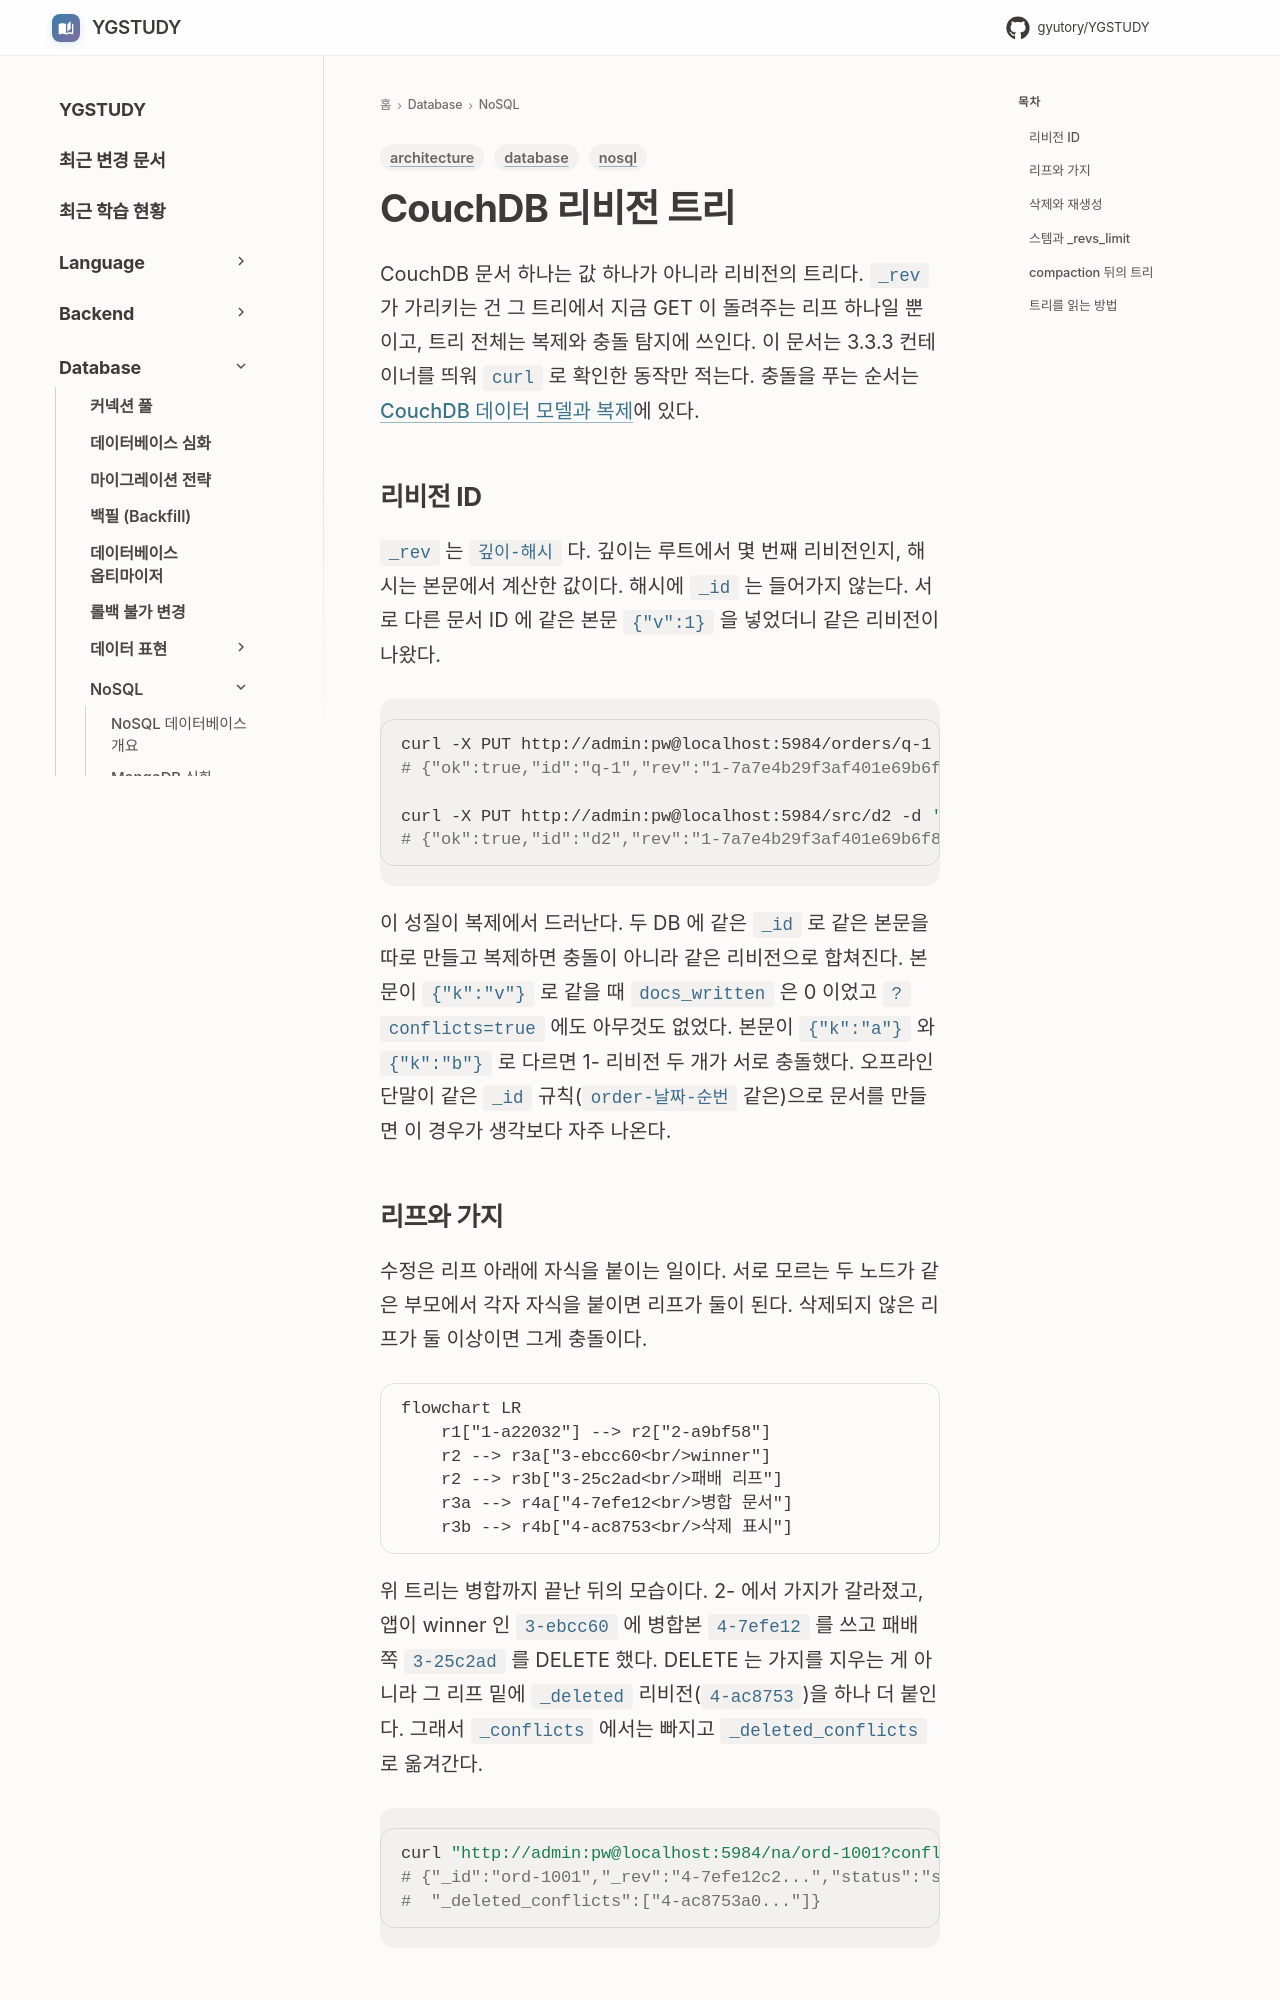

repository: GYUTORY/YGSTUDY · page: DataBase/NoSQL/CouchDB_Revision_Tree/index.html · generator: mkdocs

---
title: CouchDB 리비전 트리
tags: [database, nosql, architecture]
updated: 2026-11-04
---

# CouchDB 리비전 트리

CouchDB 문서 하나는 값 하나가 아니라 리비전의 트리다. `_rev` 가 가리키는 건 그 트리에서 지금 GET 이 돌려주는 리프 하나일 뿐이고, 트리 전체는 복제와 충돌 탐지에 쓰인다. 이 문서는 3.3.3 컨테이너를 띄워 `curl` 로 확인한 동작만 적는다. 충돌을 푸는 순서는 [CouchDB 데이터 모델과 복제](Couch_DB.md)에 있다.

## 리비전 ID

`_rev` 는 `깊이-해시` 다. 깊이는 루트에서 몇 번째 리비전인지, 해시는 본문에서 계산한 값이다. 해시에 `_id` 는 들어가지 않는다. 서로 다른 문서 ID 에 같은 본문 `{"v":1}` 을 넣었더니 같은 리비전이 나왔다.

```bash
curl -X PUT http://admin:pw@localhost:5984/orders/q-1 -d '{"v":1}'
# {"ok":true,"id":"q-1","rev":"1-7a7e4b29f3af401e69b6f86e4c26b727"}

curl -X PUT http://admin:pw@localhost:5984/src/d2 -d '{"v":1}'
# {"ok":true,"id":"d2","rev":"1-7a7e4b29f3af401e69b6f86e4c26b727"}
```

이 성질이 복제에서 드러난다. 두 DB 에 같은 `_id` 로 같은 본문을 따로 만들고 복제하면 충돌이 아니라 같은 리비전으로 합쳐진다. 본문이 `{"k":"v"}` 로 같을 때 `docs_written` 은 0 이었고 `?conflicts=true` 에도 아무것도 없었다. 본문이 `{"k":"a"}` 와 `{"k":"b"}` 로 다르면 1- 리비전 두 개가 서로 충돌했다. 오프라인 단말이 같은 `_id` 규칙(`order-날짜-순번` 같은)으로 문서를 만들면 이 경우가 생각보다 자주 나온다.
